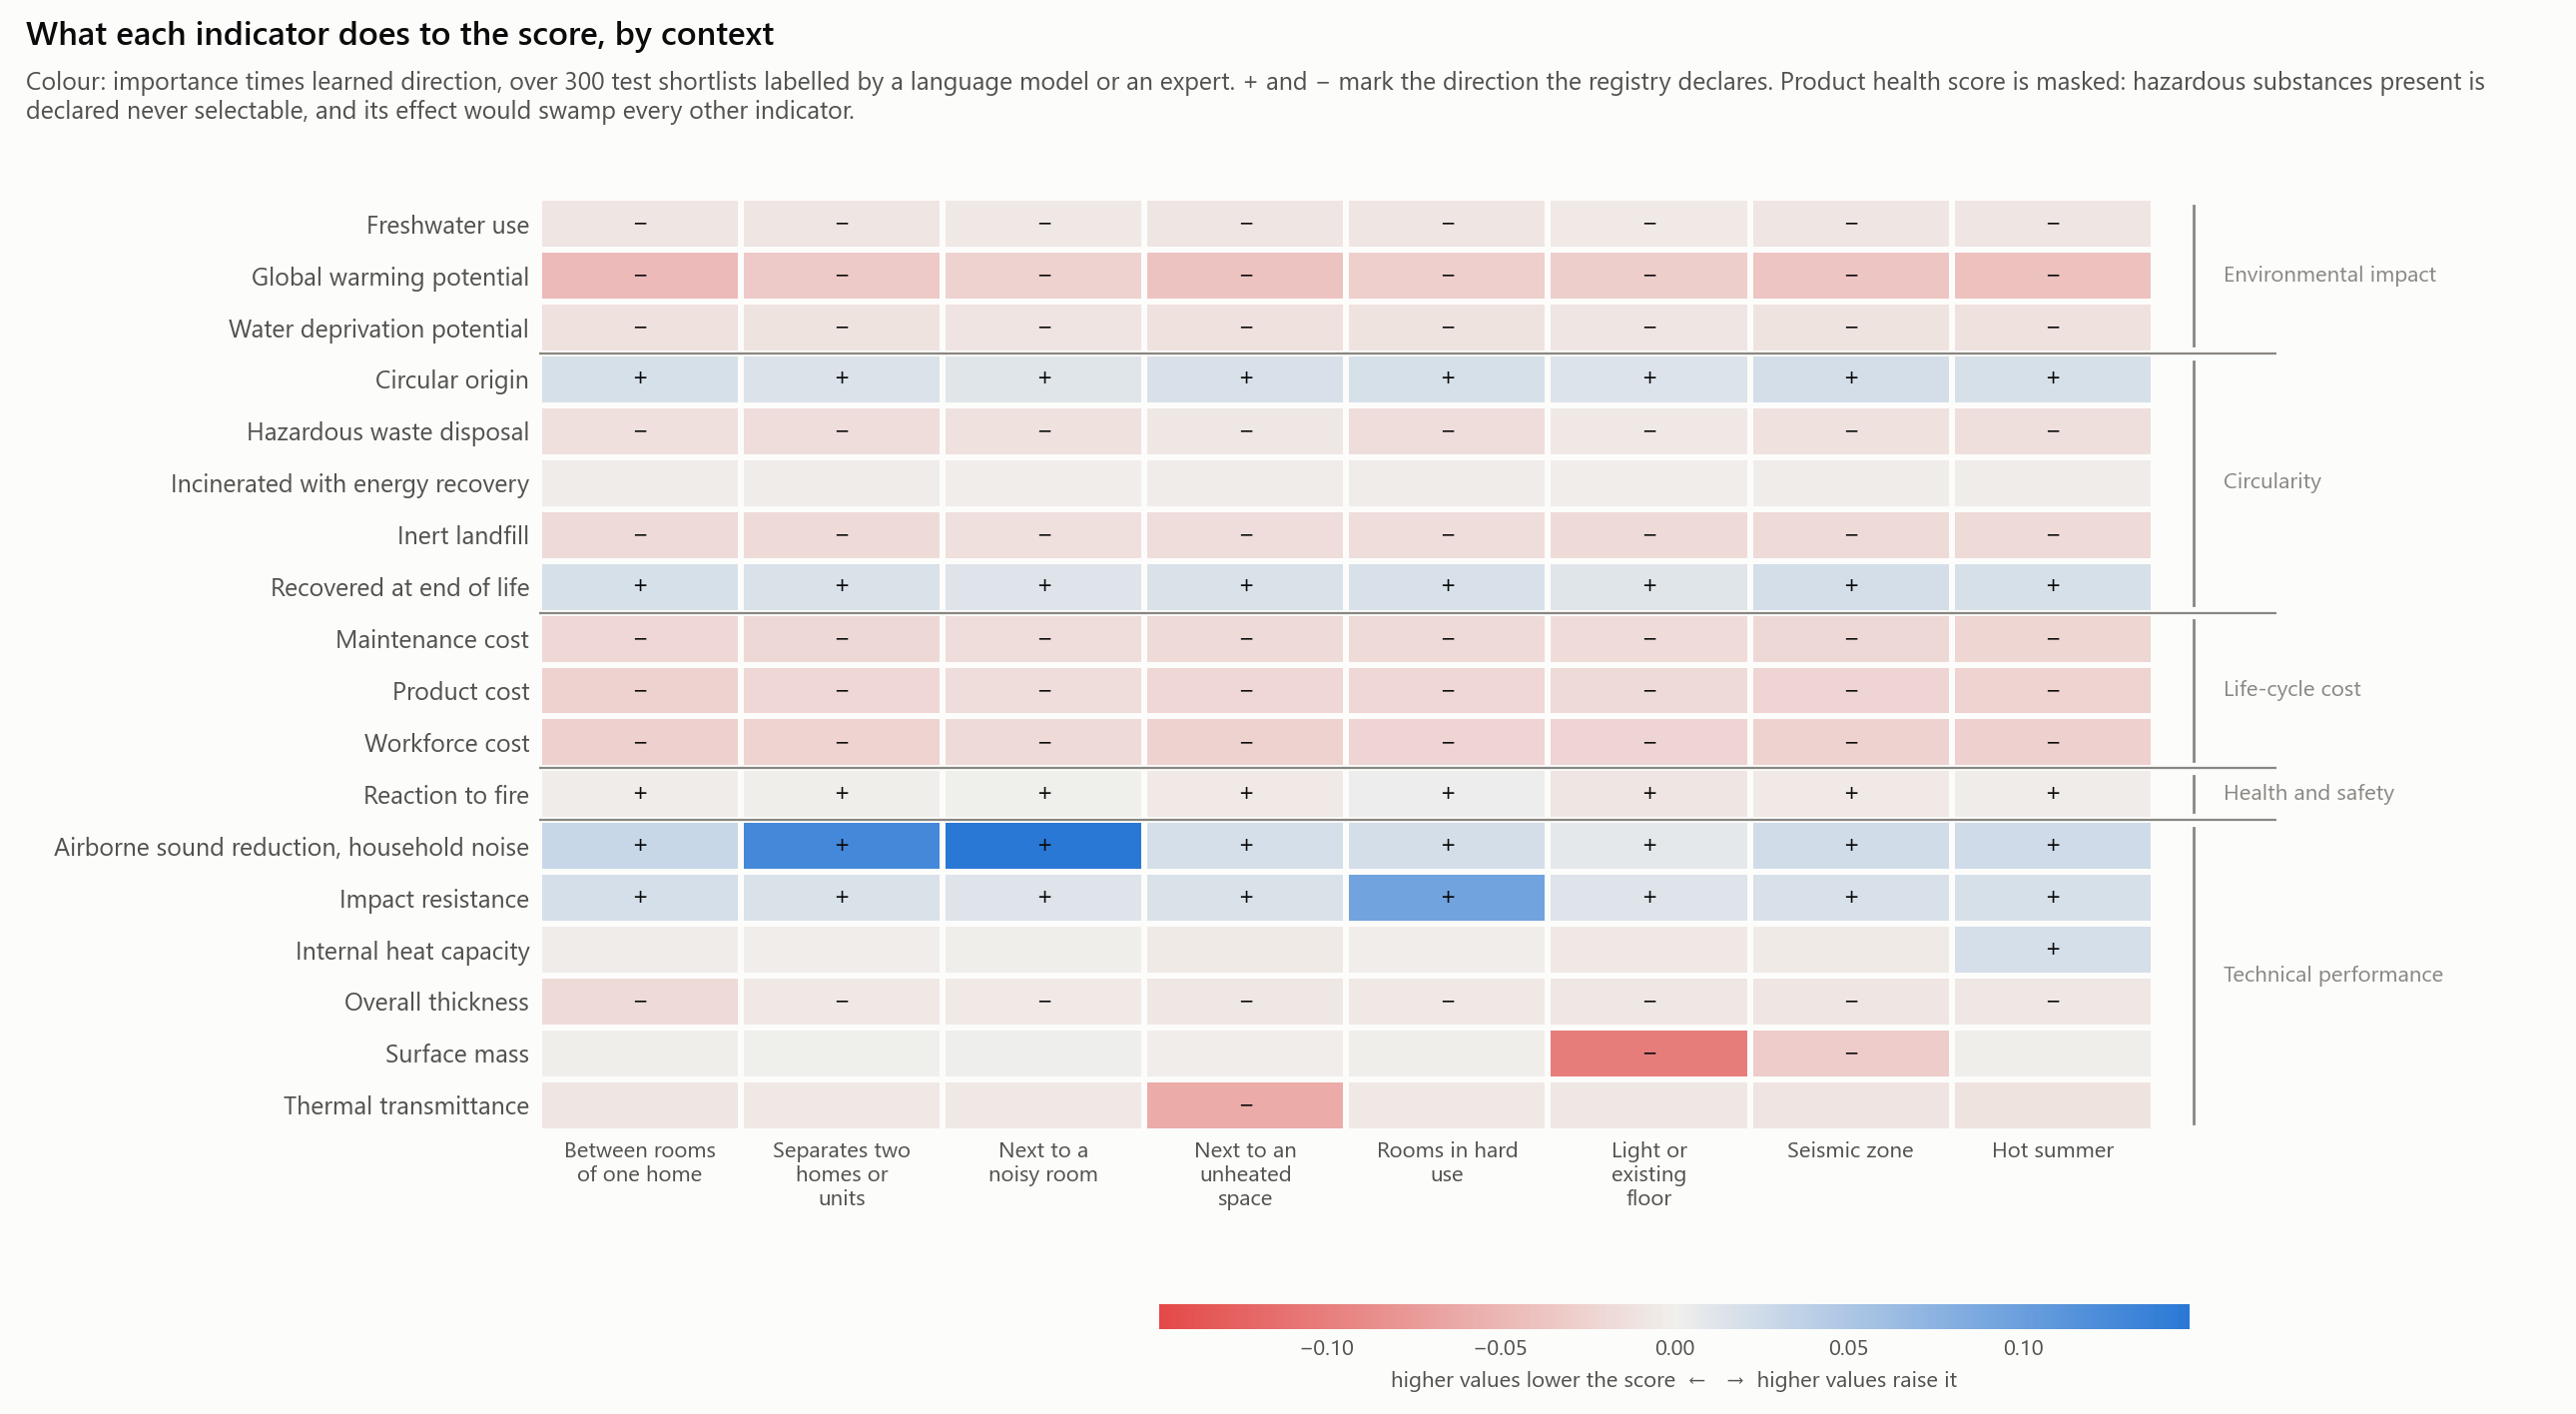

Data behind this chart, as committed beside it:
condition, indicator, family, importance, direction, signed, alternatives
partition_within_home, gwp, environmental_impact, 0.06062, -0.768, -0.04658, 1035
partition_within_home, wdp, environmental_impact, 0.01683, -0.688, -0.01158, 1035
partition_within_home, fwu, environmental_impact, 0.01155, -0.712, -0.00823, 1035
partition_within_home, circ_orig, circularity, 0.02481, 0.75, 0.01862, 1035
partition_within_home, fu_recyc, circularity, 0.02475, 0.756, 0.01872, 1035
partition_within_home, fu_incin, circularity, 0.00643, -0.37, -0.00238, 1035
partition_within_home, fu_inert, circularity, 0.02534, -0.77, -0.01952, 1035
partition_within_home, fu_haz, circularity, 0.03959, -0.349, -0.01382, 1035
partition_within_home, cost_product, cost, 0.0371, -0.695, -0.02577, 1035
partition_within_home, cost_labour, cost, 0.03929, -0.677, -0.0266, 1035
partition_within_home, cost_maintenance, cost, 0.03142, -0.669, -0.02101, 1035
partition_within_home, health, health_safety, 0.0725, 0.826, 0.05988, 833
partition_within_home, u_value, performance, 0.01333, -0.612, -0.00817, 1035
partition_within_home, surface_mass, performance, 0.00372, -0.225, -0.00084, 1035
partition_within_home, heat_capacity, performance, 0.00624, -0.504, -0.00315, 1035
partition_within_home, fire_reaction, health_safety, 0.03968, -0.086, -0.00339, 1035
partition_within_home, thickness, performance, 0.02468, -0.773, -0.01907, 1035
partition_within_home, acoustic_reduction_pink, performance, 0.04735, 0.619, 0.02932, 1035
partition_within_home, impact_resistance, performance, 0.02645, 0.758, 0.02004, 1035
unit_separation, gwp, environmental_impact, 0.04247, -0.765, -0.03248, 1035
unit_separation, wdp, environmental_impact, 0.01533, -0.72, -0.01103, 1035
unit_separation, fwu, environmental_impact, 0.01139, -0.735, -0.00837, 1035
unit_separation, circ_orig, circularity, 0.02063, 0.735, 0.01516, 1035
unit_separation, fu_recyc, circularity, 0.02161, 0.793, 0.01714, 1035
unit_separation, fu_incin, circularity, 0.00697, -0.354, -0.00246, 1035
unit_separation, fu_inert, circularity, 0.0231, -0.787, -0.01817, 1035
unit_separation, fu_haz, circularity, 0.05162, -0.304, -0.0157, 1035
unit_separation, cost_product, cost, 0.03169, -0.691, -0.0219, 1035
unit_separation, cost_labour, cost, 0.03389, -0.728, -0.02468, 1035
unit_separation, cost_maintenance, cost, 0.0284, -0.728, -0.02067, 1035
unit_separation, health, health_safety, 0.06729, 0.855, 0.05752, 833
unit_separation, u_value, performance, 0.01063, -0.649, -0.0069, 1035
unit_separation, surface_mass, performance, 0.00402, 0.132, 0.00053, 1035
unit_separation, heat_capacity, performance, 0.00521, -0.314, -0.00164, 1035
unit_separation, fire_reaction, health_safety, 0.02569, -0.042, -0.00109, 1035
unit_separation, thickness, performance, 0.00854, -0.737, -0.00629, 1035
unit_separation, acoustic_reduction_pink, performance, 0.1605, 0.798, 0.1281, 1035
unit_separation, impact_resistance, performance, 0.02178, 0.76, 0.01655, 1035
noisy_neighbour, gwp, environmental_impact, 0.0362, -0.721, -0.02611, 1035
noisy_neighbour, wdp, environmental_impact, 0.013, -0.717, -0.00932, 1035
noisy_neighbour, fwu, environmental_impact, 0.00916, -0.721, -0.0066, 1035
noisy_neighbour, circ_orig, circularity, 0.01648, 0.732, 0.01207, 1035
noisy_neighbour, fu_recyc, circularity, 0.01696, 0.782, 0.01326, 1035
noisy_neighbour, fu_incin, circularity, 0.006, -0.332, -0.00199, 1035
noisy_neighbour, fu_inert, circularity, 0.01805, -0.761, -0.01374, 1035
noisy_neighbour, fu_haz, circularity, 0.04462, -0.27, -0.01203, 1035
noisy_neighbour, cost_product, cost, 0.02465, -0.654, -0.01612, 1035
noisy_neighbour, cost_labour, cost, 0.02666, -0.707, -0.01884, 1035
noisy_neighbour, cost_maintenance, cost, 0.02283, -0.708, -0.01616, 1035
noisy_neighbour, health, health_safety, 0.0605, 0.849, 0.05138, 833
noisy_neighbour, u_value, performance, 0.01054, -0.633, -0.00667, 1035
noisy_neighbour, surface_mass, performance, 0.00404, 0.292, 0.00118, 1035
noisy_neighbour, heat_capacity, performance, 0.00474, -0.16, -0.00076, 1035
noisy_neighbour, fire_reaction, health_safety, 0.02058, 0.008, 0.00017, 1035
noisy_neighbour, thickness, performance, 0.00714, -0.703, -0.00502, 1035
noisy_neighbour, acoustic_reduction_pink, performance, 0.1789, 0.826, 0.1478, 1035
noisy_neighbour, impact_resistance, performance, 0.01794, 0.744, 0.01335, 1035
unheated_neighbour, gwp, environmental_impact, 0.04913, -0.793, -0.03898, 1035
unheated_neighbour, wdp, environmental_impact, 0.0171, -0.696, -0.0119, 1035
unheated_neighbour, fwu, environmental_impact, 0.01226, -0.675, -0.00828, 1035
... 92 more rows
